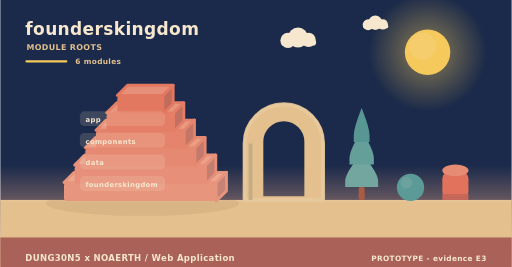
t = 0.00 s
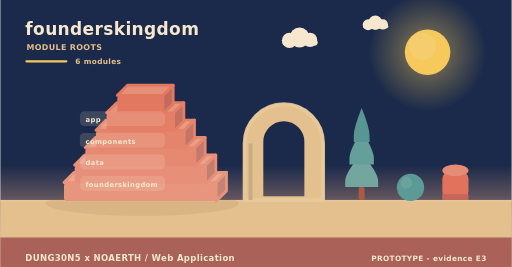
t = 2.00 s
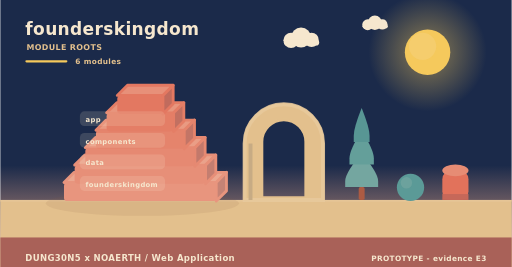
t = 4.00 s
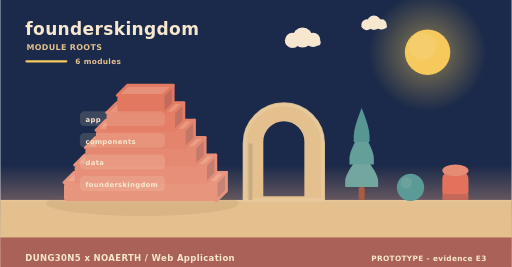
t = 6.00 s
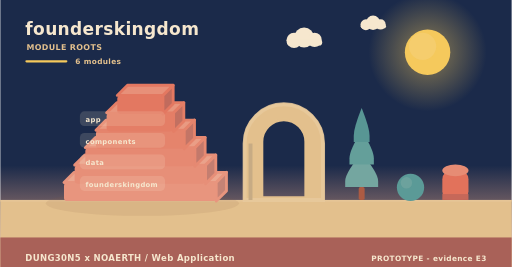
t = 8.00 s
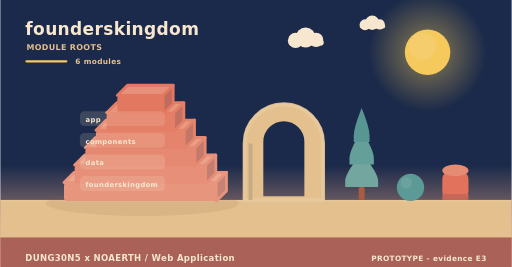
t = 10.00 s

The animated SVG that drew these frames (rendered in a browser with its animation timeline set to each time). Animation: 6 SMIL elements (animateTransform=6); frames cover the first 10.00 s, repeats indefinitely.

<svg xmlns="http://www.w3.org/2000/svg" width="900" height="470" viewBox="0 0 900 470" role="img" aria-label="founderskingdom - how it is built"><linearGradient id="skya" x1="0" y1="0" x2="0" y2="1"><stop offset="0" stop-color="#1b2a4a"/><stop offset="0.62" stop-color="#1b2a4a"/><stop offset="1" stop-color="#f3ad8a"/></linearGradient><rect width="900" height="470" fill="url(#skya)"/><radialGradient id="suna"><stop offset="0.35" stop-color="#f5c95c" stop-opacity="0.34"/><stop offset="1" stop-color="#f5c95c" stop-opacity="0"/></radialGradient><circle cx="752" cy="92" r="104" fill="url(#suna)"/><circle cx="752" cy="92" r="40" fill="#f5c95c"/><circle cx="743.2" cy="81.6" r="24" fill="#f5d27e" opacity="0.5"/><g><circle cx="524" cy="66" r="17.64" fill="#f6e7ce"/><circle cx="506.36" cy="71.04" r="13.44" fill="#f6e7ce"/><circle cx="542.48" cy="70.2" r="12.6" fill="#f6e7ce"/><rect x="493.76" y="69.36" width="62.16" height="10.92" rx="5.46" fill="#f6e7ce"/><animateTransform attributeName="transform" type="translate" values="0 0;24 0;0 0" dur="36s" begin="0s" repeatCount="indefinite"/></g><g><circle cx="660" cy="40" r="12.6" fill="#f6e7ce"/><circle cx="647.4" cy="43.6" r="9.6" fill="#f6e7ce"/><circle cx="673.2" cy="43" r="9" fill="#f6e7ce"/><rect x="638.4" y="42.4" width="44.4" height="7.8" rx="3.9" fill="#f6e7ce"/><animateTransform attributeName="transform" type="translate" values="0 0;-18 0;0 0" dur="46s" begin="3s" repeatCount="indefinite"/></g><rect x="0" y="352" width="900" height="118" fill="#e3c08d"/><rect x="0" y="352" width="900" height="3" fill="#e6c596"/><text x="44" y="62" font-family="Verdana,DejaVu Sans,sans-serif" font-size="30" font-weight="700" letter-spacing="0.6" fill="#f6e7ce" text-anchor="start">founderskingdom</text><text x="46" y="88" font-family="Verdana,DejaVu Sans,sans-serif" font-size="14" font-weight="700" letter-spacing="0.6" fill="#e3c08d" text-anchor="start">MODULE ROOTS</text><rect x="44" y="106" width="74" height="4" rx="2" fill="#f5c95c"/><text x="132" y="112" font-family="Verdana,DejaVu Sans,sans-serif" font-size="13" font-weight="700" letter-spacing="0.6" fill="#e3c08d" text-anchor="start">6 modules</text><ellipse cx="250" cy="358" rx="170" ry="22" fill="rgba(138,90,68,0.11)"/><path d="M112,321.33 L380,321.33 L398,303.33 L130,303.33 Z" fill="#eba790" stroke="#e8957e" stroke-width="5" stroke-linejoin="round"/><path d="M380,321.33 L398,303.33 L398,336 L380,354 Z" fill="#c58375" stroke="#e8957e" stroke-width="5" stroke-linejoin="round"/><rect x="112" y="321.33" width="268" height="32.67" rx="6" fill="#e8957e"/><path d="M130.76,290.67 L361.24,290.67 L379.24,272.67 L148.76,272.67 Z" fill="#eaa28b" stroke="#e78f78" stroke-width="5" stroke-linejoin="round"/><path d="M361.24,290.67 L379.24,272.67 L379.24,305.33 L361.24,323.33 Z" fill="#c47e70" stroke="#e78f78" stroke-width="5" stroke-linejoin="round"/><rect x="130.76" y="290.67" width="230.48" height="32.67" rx="6" fill="#e78f78"/><path d="M149.52,260 L342.48,260 L360.48,242 L167.52,242 Z" fill="#ea9e86" stroke="#e68972" stroke-width="5" stroke-linejoin="round"/><path d="M342.48,260 L360.48,242 L360.48,274.67 L342.48,292.67 Z" fill="#c3796b" stroke="#e68972" stroke-width="5" stroke-linejoin="round"/><rect x="149.52" y="260" width="192.96" height="32.67" rx="6" fill="#e68972"/><path d="M168.28,229.33 L323.72,229.33 L341.72,211.33 L186.28,211.33 Z" fill="#e99a82" stroke="#e5846c" stroke-width="5" stroke-linejoin="round"/><path d="M323.72,229.33 L341.72,211.33 L341.72,244 L323.72,262 Z" fill="#c37566" stroke="#e5846c" stroke-width="5" stroke-linejoin="round"/><rect x="168.28" y="229.33" width="155.44" height="32.67" rx="6" fill="#e5846c"/><path d="M187.04,198.67 L304.96,198.67 L322.96,180.67 L205.04,180.67 Z" fill="#e8957d" stroke="#e47e66" stroke-width="5" stroke-linejoin="round"/><path d="M304.96,198.67 L322.96,180.67 L322.96,213.33 L304.96,231.33 Z" fill="#c27061" stroke="#e47e66" stroke-width="5" stroke-linejoin="round"/><rect x="187.04" y="198.67" width="117.92" height="32.67" rx="6" fill="#e47e66"/><path d="M205.8,168 L286.2,168 L304.2,150 L223.8,150 Z" fill="#e79079" stroke="#e37861" stroke-width="5" stroke-linejoin="round"/><path d="M286.2,168 L304.2,150 L304.2,182.67 L286.2,200.67 Z" fill="#c16b5d" stroke="#e37861" stroke-width="5" stroke-linejoin="round"/><rect x="205.8" y="168" width="80.4" height="32.67" rx="6" fill="#e37861"/><rect x="140" y="196" width="150" height="26" rx="8" fill="rgba(246,231,206,0.16)" opacity="0.94"/><g><text x="150" y="215" font-family="Verdana,DejaVu Sans,sans-serif" font-size="12" font-weight="700" letter-spacing="0.6" fill="#f6e7ce" text-anchor="start">app</text><animateTransform attributeName="transform" type="translate" values="0 10;0 0" dur="0.7s" begin="0.3s" fill="freeze"/></g><rect x="140" y="234" width="150" height="26" rx="8" fill="rgba(246,231,206,0.16)" opacity="0.94"/><g><text x="150" y="253" font-family="Verdana,DejaVu Sans,sans-serif" font-size="12" font-weight="700" letter-spacing="0.6" fill="#f6e7ce" text-anchor="start">components</text><animateTransform attributeName="transform" type="translate" values="0 10;0 0" dur="0.7s" begin="0.5s" fill="freeze"/></g><rect x="140" y="272" width="150" height="26" rx="8" fill="rgba(246,231,206,0.16)" opacity="0.94"/><g><text x="150" y="291" font-family="Verdana,DejaVu Sans,sans-serif" font-size="12" font-weight="700" letter-spacing="0.6" fill="#f6e7ce" text-anchor="start">data</text><animateTransform attributeName="transform" type="translate" values="0 10;0 0" dur="0.7s" begin="0.7s" fill="freeze"/></g><rect x="140" y="310" width="150" height="26" rx="8" fill="rgba(246,231,206,0.16)" opacity="0.94"/><g><text x="150" y="329" font-family="Verdana,DejaVu Sans,sans-serif" font-size="12" font-weight="700" letter-spacing="0.6" fill="#f6e7ce" text-anchor="start">founderskingdom</text><animateTransform attributeName="transform" type="translate" values="0 10;0 0" dur="0.7s" begin="0.9s" fill="freeze"/></g><path d="M430,352 L430,252.64 A69,69 0 0 1 568,252.64 L568,352 Z M460.36,348 L460.36,249.55 A38.64,38.64 0 0 1 537.64,249.55 L537.64,348 Z" fill="#e3c08d" fill-rule="evenodd" stroke="#e3c08d" stroke-width="5" stroke-linejoin="round"/><path d="M430,352 L430,252.64 A69,69 0 0 1 568,252.64 L568,352 Z" fill="none" stroke="#e8c99d" stroke-width="7" stroke-linecap="round" opacity="0.85"/><rect x="436.9" y="252.64" width="6.9" height="99.36" fill="#c7ab84"/><rect x="630.78" y="329.28" width="10.44" height="22.72" rx="2.9" fill="#ac5b43"/><path d="M636,269.64 Q607,304.23 607,318.54 Q607,329.28 607,329.28 L665,329.28 Q665,329.28 665,318.54 Q665,304.23 636,269.64 Z" fill="#74a6a0"/><path d="M636,229.88 Q614.54,264.47 614.54,278.78 Q614.54,289.52 614.54,289.52 L657.46,289.52 Q657.46,289.52 657.46,278.78 Q657.46,264.47 636,229.88 Z" fill="#649f9a"/><path d="M636,190.12 Q622.08,224.71 622.08,239.02 Q622.08,249.76 622.08,249.76 L649.92,249.76 Q649.92,249.76 649.92,239.02 Q649.92,224.71 636,190.12 Z" fill="#589694"/><circle cx="722" cy="330" r="24" fill="#5b9a97"/><circle cx="714.8" cy="321.84" r="10.08" fill="#7aa9a2" opacity="0.55"/><rect x="778" y="300" width="46" height="52" rx="15.33" fill="#e2725b"/><ellipse cx="801" cy="300" rx="23" ry="10.4" fill="#e68c74"/><rect x="778" y="341.6" width="46" height="10.4" fill="#c66859"/><rect x="0" y="418" width="900" height="52" rx="0" fill="#a65c56" opacity="0.94"/><text x="44" y="460" font-family="Verdana,DejaVu Sans,sans-serif" font-size="15" font-weight="700" letter-spacing="0.6" fill="#f6e7ce" text-anchor="start">DUNG30N5 x NOAERTH  /  Web Application</text><text x="856" y="460" font-family="Verdana,DejaVu Sans,sans-serif" font-size="13" font-weight="700" letter-spacing="0.6" fill="#f6e7ce" text-anchor="end">PROTOTYPE  -  evidence E3</text></svg>
